Image classification data set "data" (cmfabregas/CarLogoRecognition on GitHub). Class labels (4): Audi, Bentley, BMW, Chevy.

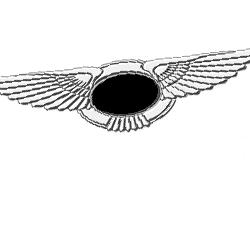
Label: Bentley

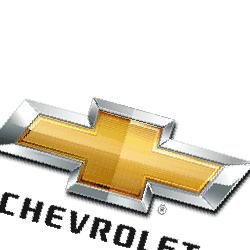
Label: Chevy

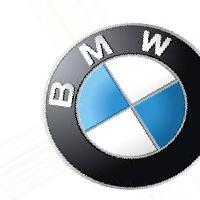
Label: BMW

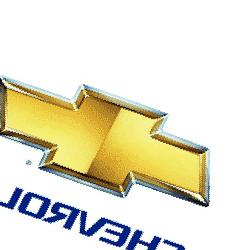
Label: Chevy

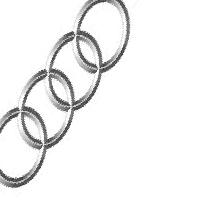
Label: Audi

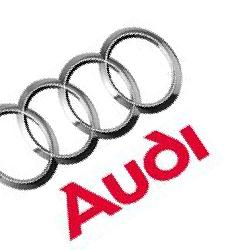
Label: Audi
